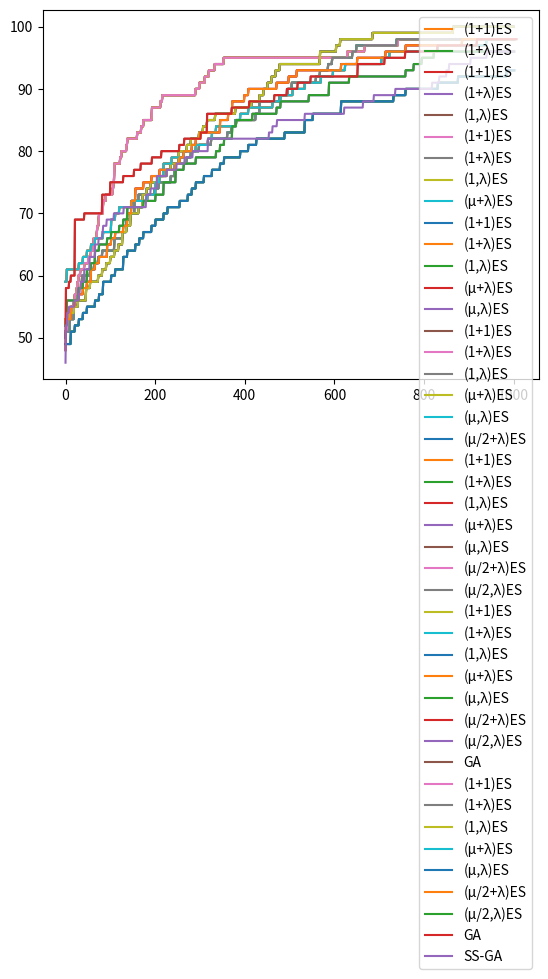

This figure's Python source: (Note: this script raises an exception after producing the figure.)
import matplotlib.pyplot as plt
import random

n = 100

def get_random_solution():
    return random.choices([0,1], k=n)

def get_fitness(solution):
    return sum(solution)

def mutate(individual):
    P_mutate = 1/len(individual)
    copy = individual[:]
    for position in range(len(individual)):
        if random.random() < P_mutate:
            copy[position] = 1 - copy[position]
    return copy

mutate([0,0,0,0,0,0])

max_steps = 1000
fitness_values = []

def oneplusone():
    current = get_random_solution()
    fitness = get_fitness(current)
    fitness_values.append(fitness)
    iteration = 1

    while iteration < max_steps:
        iteration += 1
        candidate = mutate(current)
        candidate_fitness = get_fitness(candidate)
        if candidate_fitness >= fitness:
            current = candidate
            fitness = candidate_fitness
        fitness_values.append(fitness)

    return current

fitness_values = []
oneplusone()
opo_values = fitness_values[:]
print(opo_values[-1])

plt.plot(opo_values)

lmbda = 9
def onepluslambda():
    current = get_random_solution()
    best_fitness = get_fitness(current)
    steps = 1
    fitness_values.append(best_fitness)
    while steps < max_steps:
        candidates = [mutate(current) for _ in range(lmbda)]
        candidates.append(current)
        steps += lmbda

        current = max(candidates, key = lambda x: get_fitness(x))
        fitness = get_fitness(current)
        if fitness > best_fitness:
            best_fitness = fitness
            
        fitness_values.extend([best_fitness] * lmbda)

    return current

fitness_values = []
onepluslambda()
opl_values = fitness_values[:]
plt.plot(opo_values, label = "(1+1)ES")
plt.plot(opl_values, label = "(1+λ)ES")
plt.legend()

def onecommalambda():
    current = get_random_solution()
    fitness = get_fitness(current)
    best = current[:]
    best_fitness = fitness
    fitness_values.append(best_fitness)
    steps = 1
    while steps < max_steps:
        candidates = [mutate(current) for _ in range(lmbda)]
        steps += lmbda

        current = max(candidates, key = lambda x: get_fitness(x))
        fitness = get_fitness(current)        
        if fitness > best_fitness:
            best_fitness = fitness
            best = current
        fitness_values.extend([best_fitness] * lmbda)

    return best

fitness_values = []
onecommalambda()
ocl_values = fitness_values[:]
plt.plot(opo_values, label = "(1+1)ES")
plt.plot(opl_values, label = "(1+λ)ES")
plt.plot(ocl_values, label = "(1,λ)ES")
plt.legend()

mu = 3
def mupluslambda():
    population = [get_random_solution() for _ in range(mu)]
    best = max(population, key = lambda x: get_fitness(x))
    best_fitness = get_fitness(best)
    fitness_values.extend([best_fitness] * mu)
    steps = mu
    while steps < max_steps:
        candidates = [mutate(current) for current in random.choices(population, k=lmbda)]
        candidates.extend(population)
        steps += lmbda

        candidates.sort(key = lambda x: get_fitness(x), reverse = True)
        candidate = candidates[0]
        if get_fitness(candidate) > best_fitness:
            best = candidate
            best_fitness = get_fitness(best)
        population = candidates[:mu]
        fitness_values.extend([best_fitness] * lmbda)

    return best

fitness_values = []
mupluslambda()
mpl_values = fitness_values[:]
plt.plot(opo_values, label = "(1+1)ES")
plt.plot(opl_values, label = "(1+λ)ES")
plt.plot(ocl_values, label = "(1,λ)ES")
plt.plot(mpl_values, label = "(μ+λ)ES")
plt.legend()

def mucommalambda():
    population = [get_random_solution() for _ in range(mu)]
    best = max(population, key = lambda x: get_fitness(x))
    best_fitness = get_fitness(best)
    fitness_values.extend([best_fitness] * mu)
    steps = mu
    while steps < max_steps:
        candidates = [mutate(current) for current in random.choices(population, k=lmbda)]
        steps += lmbda

        candidates.sort(key = lambda x: get_fitness(x), reverse = True)
        candidate = candidates[0]
        if get_fitness(candidate) > best_fitness:
            best = candidate
            best_fitness = get_fitness(best)
        population = candidates[:mu]
        fitness_values.extend([best_fitness] * lmbda)

    return best

fitness_values = []
mucommalambda()
mcl_values = fitness_values[:]
plt.plot(opo_values, label = "(1+1)ES")
plt.plot(opl_values, label = "(1+λ)ES")
plt.plot(ocl_values, label = "(1,λ)ES")
plt.plot(mpl_values, label = "(μ+λ)ES")
plt.plot(mcl_values, label = "(μ,λ)ES")
plt.legend()

rho = 2

def singlepoint_crossover(parent1, parent2):
    pos = random.randint(0, len(parent1))
    offspring1 = parent1[:pos] + parent2[pos:]
    offspring2 = parent2[:pos] + parent1[pos:]
    return offspring1, offspring2

def mu2pluslambda():
    population = [get_random_solution() for _ in range(mu)]
    best = max(population, key = lambda x: get_fitness(x))
    best_fitness = get_fitness(best)
    fitness_values.extend([best_fitness] * mu)
    steps = mu
    while steps < max_steps:
        candidates = []
        for x in range(lmbda):
            parents = random.choices(population, k = 2)
            child = random.choice(singlepoint_crossover(parents[0], parents[1]))
            child = mutate(child)
            candidates.append(child)
            steps += 1

        # Plus selection
        candidates.extend(population)
        candidates.sort(key = lambda x: get_fitness(x), reverse = True)
        candidate = candidates[0]
        if get_fitness(candidate) > best_fitness:
            best = candidate
            best_fitness = get_fitness(best)
        population = candidates[:mu]
        fitness_values.extend([best_fitness] * lmbda)

    return best

fitness_values = []
mu2pluslambda()
m2pl_values = fitness_values[:]
plt.plot(opo_values, label = "(1+1)ES")
plt.plot(opl_values, label = "(1+λ)ES")
plt.plot(ocl_values, label = "(1,λ)ES")
plt.plot(mpl_values, label = "(μ+λ)ES")
plt.plot(mcl_values, label = "(μ,λ)ES")
plt.plot(m2pl_values, label = "(μ/2+λ)ES")
plt.legend()

def mu2commalambda():
    population = [get_random_solution() for _ in range(mu)]
    best = max(population, key=lambda x: get_fitness(x))
    best_fitness = get_fitness(best)
    fitness_values.extend([best_fitness] * mu)
    steps = mu
    while steps < max_steps:
        candidates = []
        for x in range(lmbda):
            parents = random.choices(population, k=mu)
            child = random.choice(singlepoint_crossover(parents[0], parents[1]))
            child = mutate(child)
            candidates.append(child)
            steps += 1

        # Comma selection
        candidates.sort(key=lambda x: get_fitness(x), reverse=True)
        candidate = candidates[0]
        if get_fitness(candidate) > best_fitness:
            best = candidate
            best_fitness = get_fitness(best)
        population = candidates[:mu]
        fitness_values.extend([best_fitness] * lmbda)

    return best

fitness_values = []
mu2commalambda()
m2cl_values = fitness_values[:]
plt.plot(opo_values, label = "(1+1)ES")
plt.plot(opl_values, label = "(1+λ)ES")
plt.plot(ocl_values, label = "(1,λ)ES")
plt.plot(mpl_values, label = "(μ+λ)ES")
plt.plot(mcl_values, label = "(μ,λ)ES")
plt.plot(m2pl_values, label = "(μ/2+λ)ES")
plt.plot(m2cl_values, label = "(μ/2,λ)ES")
plt.legend()

tournament_size = 5
def tournament_selection(population, replacement = False):
    if replacement:
        candidates = random.choices(population, k = tournament_size)
    else:
        candidates = random.sample(population, tournament_size)
        
    return max(candidates, key = lambda x: get_fitness(x))

def elitism(population):
    population.sort(key = lambda k: get_fitness(k), reverse = True)
    return population[:elite_size]

population_size = 20
elite_size = int(population_size * 0.05)
P_xover = 0.7
selection = tournament_selection
crossover = singlepoint_crossover
fitness_values = []

def ga():
    population = [get_random_solution() for _ in range(population_size)]

    best_fitness = -1
    steps = 0
    for p in population: # We are iterating over the population only so that our plot is more fine-grained
        fitness = get_fitness(p)
        if fitness > best_fitness:
            best_fitness, best_solution = fitness, p[:]
        steps += 1
        fitness_values.append(best_fitness)

    while steps < max_steps:
        new_population = elitism(population)
        while len(new_population) < len(population):
            parent1, parent2 = selection(population), selection(population)

            if random.random() < P_xover:
                offspring1, offspring2 = crossover(parent1, parent2)
            else:
                offspring1, offspring2 = parent1[:], parent2[:]

            offspring1, offspring2 = mutate(offspring1), mutate(offspring2)
            new_population += [offspring1, offspring2]

        population = new_population
        for p in population:
            fitness = get_fitness(p)
            steps += 1
            if fitness > best_fitness:
                best_fitness, best_solution = fitness, p
            fitness_values.append(best_fitness)

    return best_solution


fitness_values = []
ga()
ga_values = fitness_values[:]
plt.plot(opo_values, label = "(1+1)ES")
plt.plot(opl_values, label = "(1+λ)ES")
plt.plot(ocl_values, label = "(1,λ)ES")
plt.plot(mpl_values, label = "(μ+λ)ES")
plt.plot(mcl_values, label = "(μ,λ)ES")
plt.plot(m2pl_values, label = "(μ/2+λ)ES")
plt.plot(m2cl_values, label = "(μ/2,λ)ES")
plt.plot(ga_values, label = "GA")
plt.legend()

def steadystatega():
    population = [get_random_solution() for _ in range(population_size)]
    steps = 0
    
    best_fitness = -1
    best = None

    for p in population:
        fitness = get_fitness(p)
        steps += 1
        if fitness > best_fitness:
            best_fitness, best = fitness, p
        fitness_values.append(best_fitness)

    while steps < max_steps:
        parent1, parent2 = selection(population), selection(population)        
        p1, p2 = population.index(parent1), population.index(parent2)

        if random.random() < P_xover:
            offspring1, offspring2 = crossover(parent1, parent2)
        else:
            offspring1, offspring2 = parent1[:], parent2[:]

        offspring1, offspring2 = mutate(offspring1), mutate(offspring2)
        
        best1, best2 = sorted([parent1, parent2, offspring1, offspring2], key = lambda item: get_fitness(item), reverse = True)[:2]
        population[p1] = best1
        population[p2] = best2
        steps += 2

        if get_fitness(best1) > best_fitness:
            best_fitness, best = get_fitness(best1), best1[:]

        fitness_values.append(best_fitness)
        fitness_values.append(best_fitness)

    return best


fitness_values = []
steadystatega()
ssga_values = fitness_values[:]
plt.plot(opo_values, label = "(1+1)ES")
plt.plot(opl_values, label = "(1+λ)ES")
plt.plot(ocl_values, label = "(1,λ)ES")
plt.plot(mpl_values, label = "(μ+λ)ES")
plt.plot(mcl_values, label = "(μ,λ)ES")
plt.plot(m2pl_values, label = "(μ/2+λ)ES")
plt.plot(m2cl_values, label = "(μ/2,λ)ES")
plt.plot(ga_values, label = "GA")
plt.plot(ssga_values, label = "SS-GA")
plt.legend()

from IPython.utils import io

def run_times(algorithm, repetitions):
    global fitness_values
    result = []
    for i in range(repetitions):
        fitness_values = []
        with io.capture_output() as captured: 
            algorithm()
        result.append(fitness_values[-1])
    return result

crossover = singlepoint_crossover
selection = tournament_selection
max_steps = 1000

results = {"GA"      : run_times(ga, 30), 
           "SS-GA"   : run_times(steadystatega, 30),
           "(μ/2+λ)ES" : run_times(mu2pluslambda, 30),
           "(μ/2,λ)ES" : run_times(mu2commalambda, 30),
           "(μ+λ)ES" : run_times(mupluslambda, 30),
           "(μ,λ)ES" : run_times(mucommalambda, 30),
           "(1+1)ES" : run_times(oneplusone, 30), }

fig, ax = plt.subplots()
ax.boxplot(results.values())
ax.set_xticklabels(results.keys(), rotation=45)

from scipy.stats import mannwhitneyu
result = mannwhitneyu(results["(μ/2+λ)ES"], results["(1+1)ES"])
result[1]

def get_neighbours(candidate):
    neighbours = []
    for pos in range(len(candidate)):
        copy = candidate[:]
        copy[pos] = 1 - copy[pos]
        neighbours.append(copy)
    return neighbours

def hillclimbing():

    current = get_random_solution()
    fitness = get_fitness(current)
    best = current[:]
    best_fitness = fitness

    step = 0
    while step < max_steps:

        replaced = False
        for neighbour in get_neighbours(current):
            neighbour_fitness = get_fitness(neighbour)
            step += 1
            if neighbour_fitness > fitness:
                current = neighbour
                fitness = neighbour_fitness
                replaced = True
                if fitness > best_fitness:
                    best = current[:]
                    best_fitness = fitness

                fitness_values.append(best_fitness)
                break
            else:
                fitness_values.append(best_fitness)

        # Random restart if no neighbour is better
        if not replaced:
            current = get_random_solution()
            fitness = get_fitness(current)
            step += 1
            if fitness > best_fitness:
                best = current[:]
                best_fitness = fitness
            fitness_values.append(best_fitness)

    return best

tabu_size = 500
def tabusearch():
    current = get_random_solution()
    fitness = get_fitness(current)

    tabu = [current]

    best_solution = current
    best_fitness = fitness

    iteration = 0
    step = 0
    while step < max_steps:
        best_neighbour = None

        neighbour_fitness = 0
        for neighbour in get_neighbours(current):
            if neighbour not in tabu:
                new_fitness = get_fitness(neighbour)
                step += 1
                if new_fitness > neighbour_fitness:
                    best_neighbour = neighbour
                    neighbour_fitness = new_fitness
                    if neighbour_fitness > best_fitness:
                        best_fitness = neighbour_fitness
                        best_solution = best_neighbour
                fitness_values.append(best_fitness)
                

        # Append at the end of the tabu list
        tabu.append(best_neighbour)
        current = best_neighbour
        
        # Remove elements from the front of the tabu list
        while len(tabu) > tabu_size:
            tabu.pop(0)
        
        iteration += 1

    return best_solution

import math
def acceptance_probability(fitness, new_fitness, temperature):
    if new_fitness > fitness:
        return 1
    else:
        p = math.exp( (new_fitness - fitness) / temperature)
        return p

def temperature(fraction):
    return max(0.01, min(1, 1 - fraction))

def simulatedannealing():
    current = get_random_solution()
    fitness = get_fitness(current)

    best_solution = current
    best_fitness = fitness

    step = 0
    while step < max_steps:
        fraction = step / float(max_steps)
        T = temperature(fraction)

        neighbour = random.choice(get_neighbours(current))
        neighbour_fitness = get_fitness(neighbour)
        step += 1

        if acceptance_probability(fitness, neighbour_fitness, T) > random.random():
            current, fitness = neighbour, neighbour_fitness

            if fitness > best_fitness:
                best_fitness = fitness
                best_solution = current
        fitness_values.append(best_fitness)

    return best_solution

results.update({
    "HC"      : run_times(hillclimbing, 30),
    "Tabu"    : run_times(tabusearch, 30),
    "SA"      : run_times(simulatedannealing, 30),
})

fig, ax = plt.subplots()
ax.boxplot(results.values())
ax.set_xticklabels(results.keys(), rotation=45)

def get_fitness(solution):
    fitness = 0
    for i in solution:
        if i == 1:
            fitness += 1
        else:
            break
    return fitness

get_fitness([1,1,1,0,0,0,0,0])

get_fitness([1,0,0,1,1,1,1,1])

crossover = singlepoint_crossover
selection = tournament_selection
max_steps = 1000

results = {"GA"      : run_times(ga, 30), 
           "SS-GA"   : run_times(steadystatega, 30),
           "(μ/2+λ)ES" : run_times(mu2pluslambda, 30),
           "(μ/2,λ)ES" : run_times(mu2commalambda, 30),
           "(μ+λ)ES" : run_times(mupluslambda, 30),
           "(μ,λ)ES" : run_times(mucommalambda, 30),
           "(1+1)ES" : run_times(oneplusone, 30),
           "HC"      : run_times(hillclimbing, 30),
           "Tabu"    : run_times(tabusearch, 30),
           "SA"      : run_times(simulatedannealing, 30),
          }

fig, ax = plt.subplots()
ax.boxplot(results.values())
ax.set_xticklabels(results.keys(), rotation=45)

def get_random_solution():
    return [random.randint(0, n-1) for _ in range(n)]

n = 20

def get_fitness(solution):
    fitness = 0
    for i in range(len(solution) - 1):
        for j in range(i + 1, len(solution)):
            if solution[i] != solution[j] \
                and solution[i] != solution[j] + (j - i) \
                and solution[j] != solution[i] + (j - i):
                fitness += 1

    return fitness

def mutate(individual):
    P_mutate = 1/len(individual)
    copy = individual[:]
    for position in range(len(individual)):
        if random.random() < P_mutate:
            copy[position] = random.randint(0, n-1)
    return copy

def get_neighbours(solution):
    neighbours = []
    for i in range(len(solution)):
        if solution[i] > 0:
            copy = solution[:]
            copy[i] = copy[i] - 1
            neighbours.append(copy)
        if solution[i] < n - 1:
            copy = solution[:]
            copy[i] = copy[i] + 1
            neighbours.append(copy)

    return neighbours

max_steps = 1000
tabu_size = 500

results = {"GA"        : run_times(ga, 30), 
           "SS-GA"     : run_times(steadystatega, 30),
           "(μ/2+λ)ES" : run_times(mu2pluslambda, 30),
           "(μ/2,λ)ES" : run_times(mu2commalambda, 30),
           "(μ+λ)ES"   : run_times(mupluslambda, 30),
           "(μ,λ)ES"   : run_times(mucommalambda, 30),
           "(1+1)ES"   : run_times(oneplusone, 30), 
           "HC"        : run_times(hillclimbing, 30),
           "Tabu"      : run_times(tabusearch, 30),
           "SA"        : run_times(simulatedannealing, 30)
          }

fig, ax = plt.subplots()
ax.boxplot(results.values())
ax.set_xticklabels(results.keys(), rotation=45)